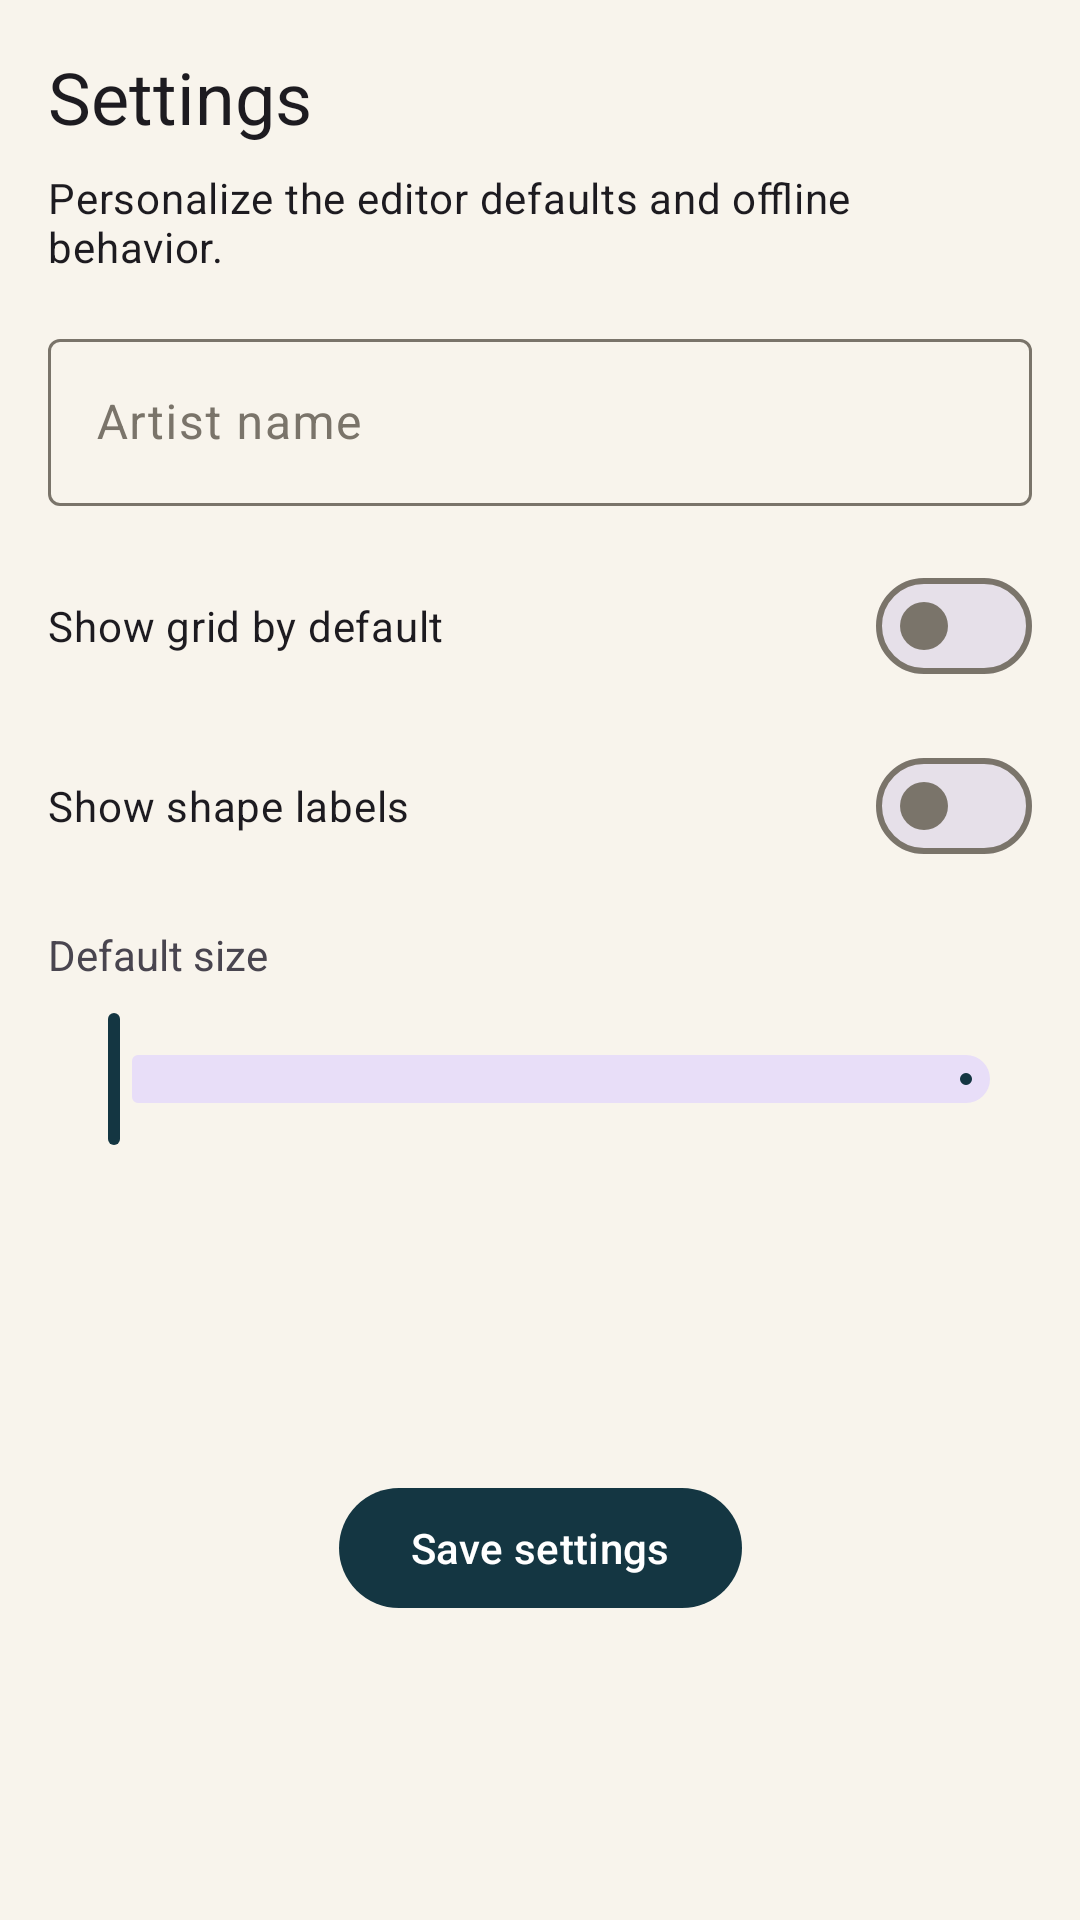

Here is an Android app screen rendered from its layout file. Give the layout XML and the strings, colors and styles it references.
<!-- AndroidManifest.xml: application theme Theme.ShapePaint -->
<!-- res/layout/fragment_settings.xml -->
<?xml version="1.0" encoding="utf-8"?>
<ScrollView xmlns:android="http://schemas.android.com/apk/res/android"
    xmlns:app="http://schemas.android.com/apk/res-auto"
    android:layout_width="match_parent"
    android:layout_height="match_parent"
    android:background="@color/paint_surface"
    android:fillViewport="true">

    <androidx.constraintlayout.widget.ConstraintLayout
        android:layout_width="match_parent"
        android:layout_height="wrap_content"
        android:padding="@dimen/screen_padding">

        <TextView
            android:id="@+id/settingsTitle"
            android:layout_width="0dp"
            android:layout_height="wrap_content"
            android:text="@string/settings_title"
            android:textAppearance="@style/TextAppearance.Material3.HeadlineSmall"
            app:layout_constraintEnd_toEndOf="parent"
            app:layout_constraintStart_toStartOf="parent"
            app:layout_constraintTop_toTopOf="parent" />

        <TextView
            android:id="@+id/settingsSubtitle"
            android:layout_width="0dp"
            android:layout_height="wrap_content"
            android:layout_marginTop="@dimen/space_xs"
            android:text="@string/settings_subtitle"
            android:textAppearance="@style/TextAppearance.Material3.BodyMedium"
            app:layout_constraintEnd_toEndOf="parent"
            app:layout_constraintStart_toStartOf="parent"
            app:layout_constraintTop_toBottomOf="@id/settingsTitle" />

        <com.google.android.material.textfield.TextInputLayout
            android:id="@+id/artistNameLayout"
            android:layout_width="0dp"
            android:layout_height="wrap_content"
            android:layout_marginTop="@dimen/screen_padding"
            app:layout_constraintEnd_toEndOf="parent"
            app:layout_constraintStart_toStartOf="parent"
            app:layout_constraintTop_toBottomOf="@id/settingsSubtitle">

            <com.google.android.material.textfield.TextInputEditText
                android:id="@+id/artistNameInput"
                android:layout_width="match_parent"
                android:layout_height="wrap_content"
                android:hint="@string/artist_name" />
        </com.google.android.material.textfield.TextInputLayout>

        <com.google.android.material.materialswitch.MaterialSwitch
            android:id="@+id/showGridSwitch"
            android:layout_width="0dp"
            android:layout_height="wrap_content"
            android:layout_marginTop="@dimen/screen_padding"
            android:text="@string/show_grid"
            app:layout_constraintEnd_toEndOf="parent"
            app:layout_constraintStart_toStartOf="parent"
            app:layout_constraintTop_toBottomOf="@id/artistNameLayout" />

        <com.google.android.material.materialswitch.MaterialSwitch
            android:id="@+id/showLabelsSwitch"
            android:layout_width="0dp"
            android:layout_height="wrap_content"
            android:layout_marginTop="@dimen/section_spacing"
            android:text="@string/show_labels"
            app:layout_constraintEnd_toEndOf="parent"
            app:layout_constraintStart_toStartOf="parent"
            app:layout_constraintTop_toBottomOf="@id/showGridSwitch" />

        <TextView
            android:id="@+id/defaultSizeLabel"
            android:layout_width="0dp"
            android:layout_height="wrap_content"
            android:layout_marginTop="@dimen/screen_padding"
            android:text="@string/default_size"
            app:layout_constraintEnd_toStartOf="@id/defaultSizeValue"
            app:layout_constraintStart_toStartOf="parent"
            app:layout_constraintTop_toBottomOf="@id/showLabelsSwitch" />

        <TextView
            android:id="@+id/defaultSizeValue"
            android:layout_width="wrap_content"
            android:layout_height="wrap_content"
            app:layout_constraintBaseline_toBaselineOf="@id/defaultSizeLabel"
            app:layout_constraintEnd_toEndOf="parent"
            app:layout_constraintTop_toTopOf="@id/defaultSizeLabel" />

        <com.google.android.material.slider.Slider
            android:id="@+id/defaultSizeSlider"
            android:layout_width="0dp"
            android:layout_height="wrap_content"
            android:layout_marginTop="@dimen/space_xs"
            android:valueFrom="@integer/size_slider_min"
            android:valueTo="@integer/size_slider_max"
            app:layout_constraintEnd_toEndOf="parent"
            app:layout_constraintStart_toStartOf="parent"
            app:layout_constraintTop_toBottomOf="@id/defaultSizeLabel" />

        <com.google.android.material.button.MaterialButton
            android:id="@+id/saveSettingsButton"
            android:layout_width="wrap_content"
            android:layout_height="wrap_content"
            android:layout_marginTop="@dimen/icon_size"
            android:text="@string/save_settings"
            app:layout_constraintBottom_toBottomOf="parent"
            app:layout_constraintEnd_toEndOf="parent"
            app:layout_constraintStart_toStartOf="parent"
            app:layout_constraintTop_toBottomOf="@id/defaultSizeSlider" />

    </androidx.constraintlayout.widget.ConstraintLayout>

</ScrollView>
<!-- resources referenced by this layout -->
<resources>
  <color name="paint_surface">#F8F4EC</color>
  <dimen name="icon_size">24dp</dimen>
  <dimen name="screen_padding">16dp</dimen>
  <dimen name="section_spacing">12dp</dimen>
  <dimen name="space_xs">8dp</dimen>
  <integer name="size_slider_max">300</integer>
  <integer name="size_slider_min">60</integer>
  <string name="artist_name">Artist name</string>
  <string name="default_size">Default size</string>
  <string name="save_settings">Save settings</string>
  <string name="settings_subtitle">Personalize the editor defaults and offline behavior.</string>
  <string name="settings_title">Settings</string>
  <string name="show_grid">Show grid by default</string>
  <string name="show_labels">Show shape labels</string>
  <style name="Theme.ShapePaint" parent="Theme.Material3.DayNight.NoActionBar">
          <item name="colorPrimary">@color/paint_primary</item>
          <item name="colorOnPrimary">@color/paint_on_primary</item>
          <item name="colorSecondary">@color/paint_secondary</item>
          <item name="colorSurface">@color/paint_surface</item>
          <item name="colorOnSurface">@color/paint_text</item>
          <item name="colorSurfaceVariant">@color/paint_surface_variant</item>
          <item name="colorOnSurfaceVariant">@color/paint_outline</item>
          <item name="colorOutline">@color/paint_outline</item>
          <item name="android:colorBackground">@color/paint_surface</item>
          <item name="android:statusBarColor">@color/paint_surface</item>
          <item name="android:navigationBarColor">@color/paint_surface</item>
          <item name="android:windowLightStatusBar">true</item>
          <item name="android:windowLightNavigationBar">true</item>
      </style>
  <color name="paint_primary">#143642</color>
  <color name="paint_on_primary">#FFFFFF</color>
  <color name="paint_secondary">#F4B942</color>
  <color name="paint_text">#1B1B1B</color>
  <color name="paint_surface_variant">#E4DDD0</color>
  <color name="paint_outline">#7A746A</color>
</resources>
